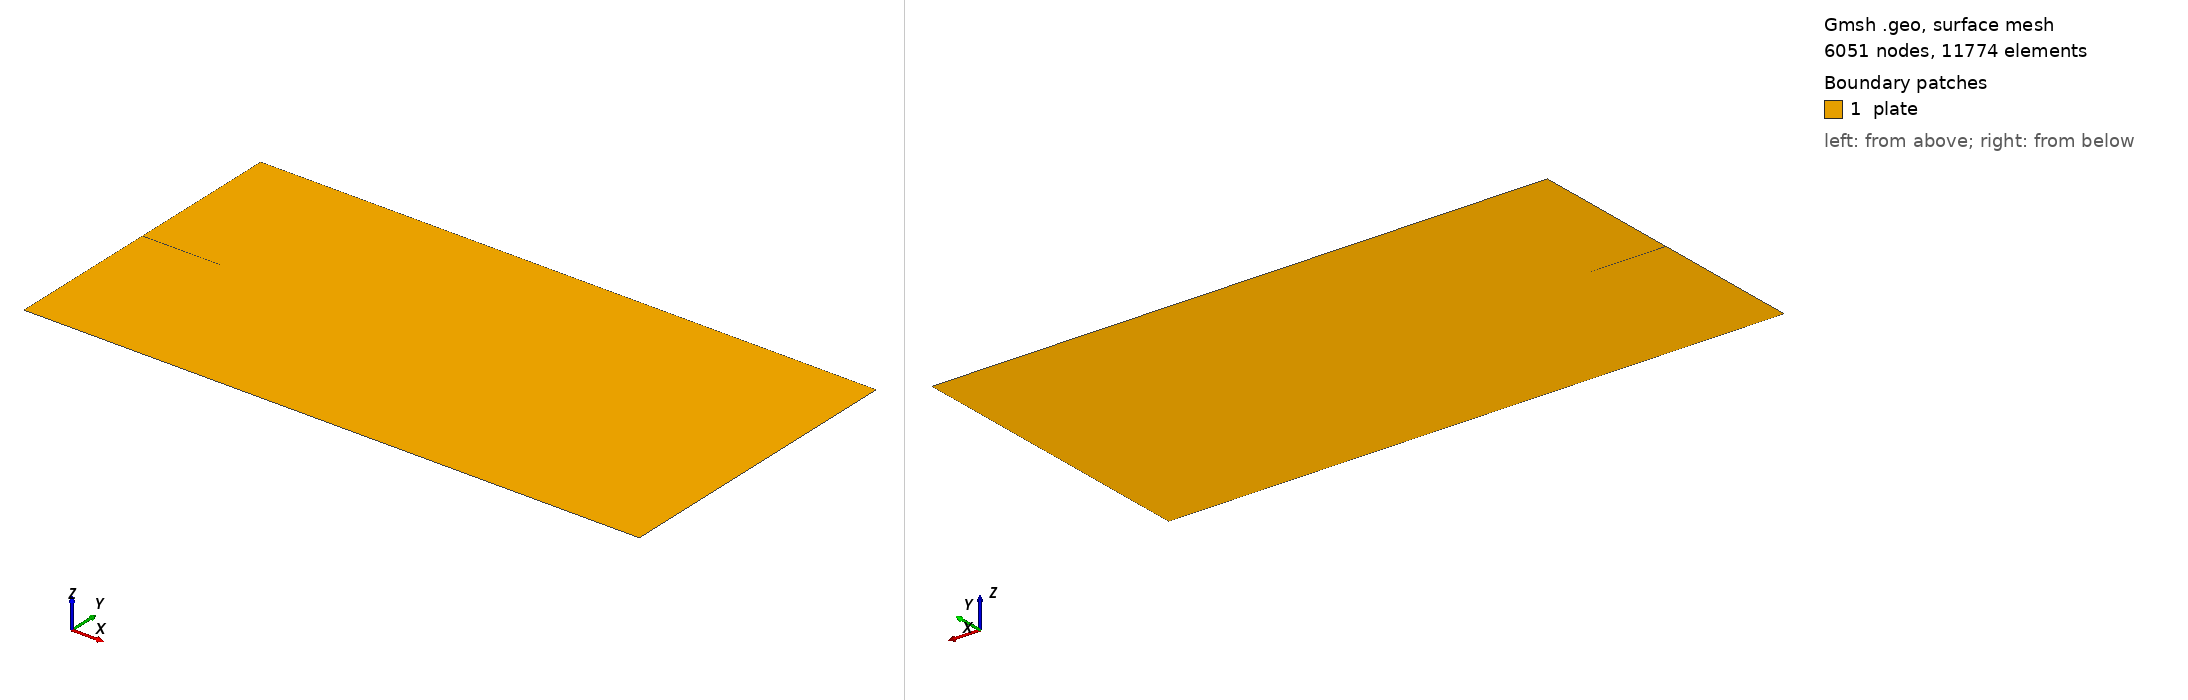

Gmsh geometry script, surface-meshed: 6051 nodes, 11774 surface elements. Boundary patches (legend numbers): 1 plate. Left view from above one corner, right view from below the opposite corner. Legend entries are the model's physical surfaces. The drawing asked Gmsh for element sizes between 1% and 20% of the model's largest extent; the script's own settings can give other sizes.

=== mesh.geo (drawn) ===
// Rectangular SENT benchmark - auto-generated
// W=32.0, H=16.0, a=4.0, l0=0.1, h_crack=0.025, h_coarse=1.0
// Horizontal notch from left to x=a at y=H/2
// branching=True

h_crack = 0.025;
h_coarse = 1.0;
W = 32.0;
H = 16.0;
a = 4.0;
band = 0.5;

Point(1) = {0, 0, 0, h_coarse};
Point(2) = {W, 0, 0, h_coarse};
Point(3) = {W, H, 0, h_coarse};
Point(4) = {0, H, 0, h_coarse};
Point(5) = {0, H/2 + 0.01, 0, h_crack};
Point(6) = {0, H/2 - 0.01, 0, h_crack};
Point(7) = {a, H/2, 0, h_crack};
Point(8) = {W, H/2, 0, h_crack};

Line(1) = {1, 2};
Line(2) = {2, 8};
Line(3) = {8, 3};
Line(4) = {3, 4};
Line(5) = {4, 5};
Line(6) = {5, 7};
Line(7) = {7, 6};
Line(8) = {6, 1};
Line(9) = {7, 8};

Curve Loop(1) = {1, 2, -9, 7, 8};
Plane Surface(1) = {1};
Curve Loop(2) = {9, 3, 4, 5, 6};
Plane Surface(2) = {2};

Physical Curve("bottom") = {1};
Physical Curve("right") = {2, 3};
Physical Curve("top") = {4};
Physical Curve("left") = {5, 8};
Physical Curve("notch_upper") = {6};
Physical Curve("notch_lower") = {7};
Physical Surface("plate") = {1, 2};

// Refinement along notch and crack path
Field[1] = Distance;
Field[1].CurvesList = {6, 7, 9};
Field[1].Sampling = 300;

Field[2] = Threshold;
Field[2].InField = 1;
Field[2].SizeMin = h_crack;
Field[2].SizeMax = h_coarse;
Field[2].DistMin = 0;
Field[2].DistMax = band;

// Extra refinement at notch tip
Field[3] = Distance;
Field[3].PointsList = {7};

Field[4] = Threshold;
Field[4].InField = 3;
Field[4].SizeMin = h_crack * 0.5;
Field[4].SizeMax = h_coarse;
Field[4].DistMin = 0;
Field[4].DistMax = 5 * 0.1;

// Branching zone: uniform h_crack mesh in entire right half
// Crack branches diverge at ~30deg from horizontal — need fine mesh
// covering the full plate height beyond the notch tip.
Field[6] = Box;
Field[6].VIn  = h_crack;
Field[6].VOut = h_coarse;
Field[6].XMin = -1.0;
Field[6].XMax = 32.0;
Field[6].YMin = 0;
Field[6].YMax = 16.0;

Field[7] = Min;
Field[7].FieldsList = {2, 4, 6};
Background Field = 7;

Mesh.MeshSizeExtendFromBoundary = 0;
Mesh.MeshSizeFromPoints = 0;
Mesh.MeshSizeFromCurvature = 0;
Mesh.Algorithm = 6;
Mesh.ElementOrder = 1;
